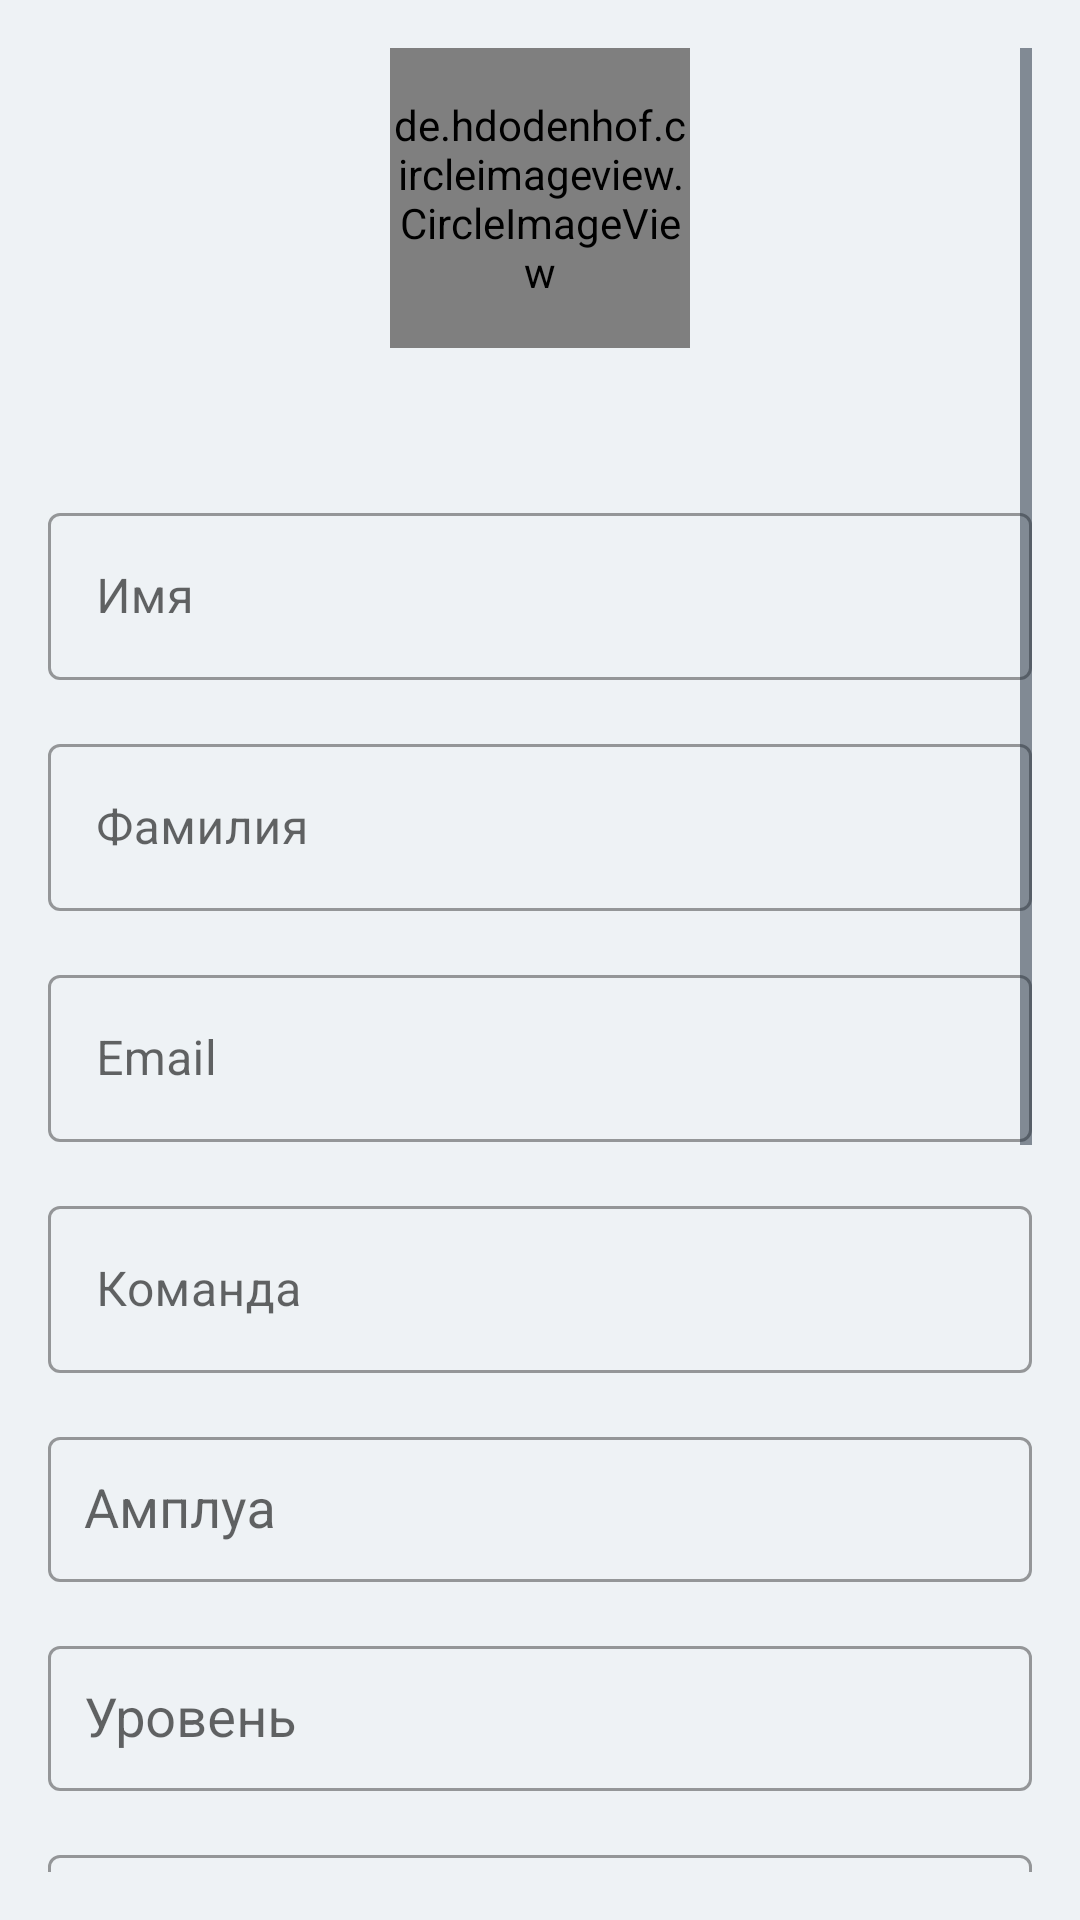

Layout XML and referenced resources for this Android screen:
<!-- AndroidManifest.xml: application theme Theme.Katok -->
<!-- res/layout/fragment_admin_user_detail.xml -->
<?xml version="1.0" encoding="utf-8"?>
<ScrollView xmlns:android="http://schemas.android.com/apk/res/android"
    xmlns:app="http://schemas.android.com/apk/res-auto"
    android:layout_width="match_parent"
    android:layout_height="match_parent"
    android:padding="16dp">

    <LinearLayout
        android:layout_width="match_parent"
        android:layout_height="wrap_content"
        android:orientation="vertical">

        
        <de.hdodenhof.circleimageview.CircleImageView
            android:id="@+id/ivAvatar"
            android:layout_width="100dp"
            android:layout_height="100dp"
            android:layout_gravity="center_horizontal"
            android:src="@drawable/ic_default_avatar"
            app:civ_border_width="2dp"
            app:civ_border_color="@color/accent" />

        
        <TextView
            android:id="@+id/tvPhone"
            android:layout_width="match_parent"
            android:layout_height="wrap_content"
            android:layout_marginTop="12dp"
            android:gravity="center"
            android:textSize="16sp"
            android:textStyle="bold"
            android:textColor="@color/primary" />

        
        <com.google.android.material.textfield.TextInputLayout
            style="@style/Widget.MaterialComponents.TextInputLayout.OutlinedBox"
            android:layout_width="match_parent"
            android:layout_height="wrap_content"
            android:layout_marginTop="16dp"
            android:layout_marginBottom="16dp"
            app:endIconMode="clear_text">

            <com.google.android.material.textfield.TextInputEditText
                android:id="@+id/etFirstName"
                android:layout_width="match_parent"
                android:layout_height="wrap_content"
                android:hint="Имя" />
        </com.google.android.material.textfield.TextInputLayout>

        
        <com.google.android.material.textfield.TextInputLayout
            style="@style/Widget.MaterialComponents.TextInputLayout.OutlinedBox"
            android:layout_width="match_parent"
            android:layout_height="wrap_content"
            android:layout_marginBottom="16dp"
            app:endIconMode="clear_text">

            <com.google.android.material.textfield.TextInputEditText
                android:id="@+id/etLastName"
                android:layout_width="match_parent"
                android:layout_height="wrap_content"
                android:hint="Фамилия" />
        </com.google.android.material.textfield.TextInputLayout>

        
        <com.google.android.material.textfield.TextInputLayout
            style="@style/Widget.MaterialComponents.TextInputLayout.OutlinedBox"
            android:layout_width="match_parent"
            android:layout_height="wrap_content"
            android:layout_marginBottom="16dp"
            app:endIconMode="clear_text">

            <com.google.android.material.textfield.TextInputEditText
                android:id="@+id/etEmail"
                android:layout_width="match_parent"
                android:layout_height="wrap_content"
                android:hint="Email"
                android:inputType="textEmailAddress" />
        </com.google.android.material.textfield.TextInputLayout>

        
        <com.google.android.material.textfield.TextInputLayout
            style="@style/Widget.MaterialComponents.TextInputLayout.OutlinedBox"
            android:layout_width="match_parent"
            android:layout_height="wrap_content"
            android:layout_marginBottom="16dp"
            app:endIconMode="clear_text">

            <com.google.android.material.textfield.TextInputEditText
                android:id="@+id/etTeam"
                android:layout_width="match_parent"
                android:layout_height="wrap_content"
                android:hint="Команда" />
        </com.google.android.material.textfield.TextInputLayout>

        
        <com.google.android.material.textfield.TextInputLayout
            style="@style/Widget.MaterialComponents.TextInputLayout.OutlinedBox"
            android:layout_width="match_parent"
            android:layout_height="wrap_content"
            android:layout_marginBottom="16dp"
            app:endIconMode="clear_text">

            <androidx.appcompat.widget.AppCompatAutoCompleteTextView
                android:id="@+id/etPosition"
                android:layout_width="match_parent"
                android:layout_height="wrap_content"
                android:hint="Амплуа"
                android:inputType="text"
                android:singleLine="true"
                android:imeOptions="actionDone"
                android:padding="12dp"/>
        </com.google.android.material.textfield.TextInputLayout>

        
        <com.google.android.material.textfield.TextInputLayout
            style="@style/Widget.MaterialComponents.TextInputLayout.OutlinedBox"
            android:layout_width="match_parent"
            android:layout_height="wrap_content"
            android:layout_marginBottom="16dp"
            app:endIconMode="clear_text">

            <androidx.appcompat.widget.AppCompatAutoCompleteTextView
                android:id="@+id/etLevel"
                android:layout_width="match_parent"
                android:layout_height="wrap_content"
                android:hint="Уровень"
                android:inputType="text"
                android:singleLine="true"
                android:imeOptions="actionDone"
                android:padding="12dp"/>
        </com.google.android.material.textfield.TextInputLayout>

        
        <com.google.android.material.textfield.TextInputLayout
            style="@style/Widget.MaterialComponents.TextInputLayout.OutlinedBox"
            android:layout_width="match_parent"
            android:layout_height="wrap_content"
            android:layout_marginBottom="16dp"
            app:endIconMode="clear_text">

            <com.google.android.material.textfield.TextInputEditText
                android:id="@+id/etNumber"
                android:layout_width="match_parent"
                android:layout_height="wrap_content"
                android:hint="Номер"
                android:inputType="number" />
        </com.google.android.material.textfield.TextInputLayout>

        
        <com.google.android.material.textfield.TextInputLayout
            style="@style/Widget.MaterialComponents.TextInputLayout.OutlinedBox"
            android:layout_width="match_parent"
            android:layout_height="wrap_content"
            android:layout_marginBottom="16dp"
            app:endIconMode="clear_text">

            <com.google.android.material.textfield.TextInputEditText
                android:id="@+id/etBirthDate"
                android:layout_width="match_parent"
                android:layout_height="wrap_content"
                android:hint="Дата рождения"
                android:focusable="false"
                android:clickable="true"
                android:cursorVisible="false"
                android:drawableEnd="@drawable/ic_calendar" />
        </com.google.android.material.textfield.TextInputLayout>

        
        <com.google.android.material.textfield.TextInputLayout
            style="@style/Widget.MaterialComponents.TextInputLayout.OutlinedBox"
            android:layout_width="match_parent"
            android:layout_height="wrap_content"
            app:endIconMode="custom"
            app:endIconDrawable="@drawable/ic_dropdown"
            app:endIconTint="@color/text_secondary">

            <androidx.appcompat.widget.AppCompatEditText
                android:id="@+id/etCity"
                android:layout_width="match_parent"
                android:layout_height="wrap_content"
                android:hint="Город"
                android:focusable="false"
                android:clickable="true"
                android:cursorVisible="false"
                android:drawableEnd="@drawable/ic_dropdown" />
        </com.google.android.material.textfield.TextInputLayout>

        
        <Button
            android:id="@+id/btnSaveProfile"
            android:layout_width="match_parent"
            android:layout_height="wrap_content"
            android:text="Сохранить изменения"
            android:layout_marginTop="16dp"
            style="@style/ButtonPrimary"
            android:enabled="false" />

        
        <TextView
            android:layout_width="wrap_content"
            android:layout_height="wrap_content"
            android:text="Управление пользователем"
            android:textStyle="bold"
            android:layout_marginTop="24dp"
            android:layout_marginBottom="8dp" />

        <LinearLayout
            android:layout_width="match_parent"
            android:layout_height="52dp"
            android:orientation="horizontal">

            <Spinner
                android:id="@+id/spinnerRole"
                android:layout_width="wrap_content"
                android:layout_height="wrap_content"
                android:layout_marginEnd="2dp"
                android:layout_weight="1"
                android:background="@drawable/bg_spinner" />

            <Button
                android:id="@+id/btnBlock"
                style="@style/ButtonOutline"
                android:layout_width="wrap_content"
                android:layout_height="wrap_content"
                android:layout_marginEnd="2dp"
                android:layout_weight="2"
                android:text="Блокировать" />

            <Button
                android:id="@+id/btnDelete"
                style="@style/ButtonOutline"
                android:layout_width="wrap_content"
                android:layout_height="wrap_content"
                android:layout_weight="1"
                android:backgroundTint="@color/error"
                android:text="Удалить" />
        </LinearLayout>

        <ProgressBar
            android:id="@+id/progressBar"
            android:layout_width="wrap_content"
            android:layout_height="wrap_content"
            android:layout_gravity="center"
            android:layout_marginTop="16dp"
            android:visibility="gone" />

        <Button
            android:id="@+id/btnBack"
            android:layout_width="match_parent"
            android:layout_height="wrap_content"
            android:text="← Назад"
            style="@style/ButtonOutline"
            android:layout_marginTop="16dp" />

    </LinearLayout>
</ScrollView>
<!-- resources referenced by this layout -->
<resources>
  <color name="accent">#ffb347</color>
  <color name="error">#b91c1c</color>
  <color name="primary">#1a2b3c</color>
  <color name="text_secondary">#4f5f6f</color>
  <!-- drawable bg_spinner (drawable) -->
  <?xml version="1.0" encoding="utf-8"?>
  <shape xmlns:android="http://schemas.android.com/apk/res/android">
      <solid android:color="@color/white" />
      <corners android:radius="8dp" />
      <stroke android:width="1dp" android:color="@color/gray_border" />
      <padding android:left="12dp" android:top="12dp" android:right="12dp" android:bottom="12dp" />
  </shape>
  <!-- drawable ic_calendar (drawable) -->
  <vector xmlns:android="http://schemas.android.com/apk/res/android"
      android:width="24dp"
      android:height="24dp"
      android:viewportWidth="24"
      android:viewportHeight="24">
      <path
          android:fillColor="#666666"
          android:pathData="M19,3h-1V1h-2v2H8V1H6v2H5c-1.1,0 -2,0.9 -2,2v14c0,1.1 0.9,2 2,2h14c1.1,0 2,-0.9 2,-2V5c0,-1.1 -0.9,-2 -2,-2zM19,19H5V8h14v11zM7,10h5v5H7z" />
  </vector>
  <!-- drawable ic_dropdown (drawable) -->
  <vector xmlns:android="http://schemas.android.com/apk/res/android"
      android:width="24dp"
      android:height="24dp"
      android:viewportWidth="24"
      android:viewportHeight="24">
      <path
          android:fillColor="#666666"
          android:pathData="M7,10l5,5 5-5z" />
  </vector>
  <style name="ButtonPrimary" parent="Widget.MaterialComponents.Button">
          <item name="android:background">@drawable/button_primary</item>
          <item name="android:textColor">@color/white</item>
          <item name="android:paddingTop">12dp</item>
          <item name="android:paddingBottom">12dp</item>
          <item name="android:paddingStart">24dp</item>
          <item name="android:paddingEnd">24dp</item>
          <item name="android:textSize">14sp</item>
          <item name="android:fontFamily">sans-serif-medium</item>
          <item name="cornerRadius">40dp</item>
      </style>
  <color name="white">#FFFFFFFF</color>
  <color name="gray_border">#E0E0E0</color>
  <color name="gray_light">#E0E0E0</color>
  <color name="gray_medium">#9E9E9E</color>
  <!-- drawable button_outline (drawable) -->
  <?xml version="1.0" encoding="utf-8"?>
  <shape xmlns:android="http://schemas.android.com/apk/res/android">
      <solid android:color="@android:color/transparent"/>
      <stroke android:width="1.5dp" android:color="@color/primary"/>
      <corners android:radius="40dp"/>
  </shape>
  <!-- drawable button_primary (drawable) -->
  <?xml version="1.0" encoding="utf-8"?>
  <shape xmlns:android="http://schemas.android.com/apk/res/android">
      <solid android:color="@color/primary"/>
      <corners android:radius="40dp"/>
  </shape>
  <color name="primary_dark">#0f1c2a</color>
  <color name="background">#eef2f5</color>
  <color name="text_primary">#1e2b3a</color>
  <style name="Widget.Katok.EditText" parent="Widget.MaterialComponents.TextInputEditText.OutlinedBox">
          <item name="android:textColor">@color/text_primary</item>
          <item name="android:textColorHint">@color/text_secondary</item>
          <item name="materialThemeOverlay">@style/ThemeOverlay.Katok.TextInputEditText</item>
      </style>
  <style name="Widget.Katok.Spinner" parent="Widget.AppCompat.Spinner">
          <item name="android:textColor">@color/text_primary</item>
          <item name="android:background">@drawable/bg_spinner</item>
          <item name="android:padding">12dp</item>
      </style>
  <style name="ThemeOverlay.Katok.TextInputEditText" parent="">
          <item name="colorControlNormal">@color/gray_medium</item>
          <item name="colorControlActivated">@color/accent</item>
          <item name="colorControlHighlight">@color/accent</item>
      </style>
</resources>
